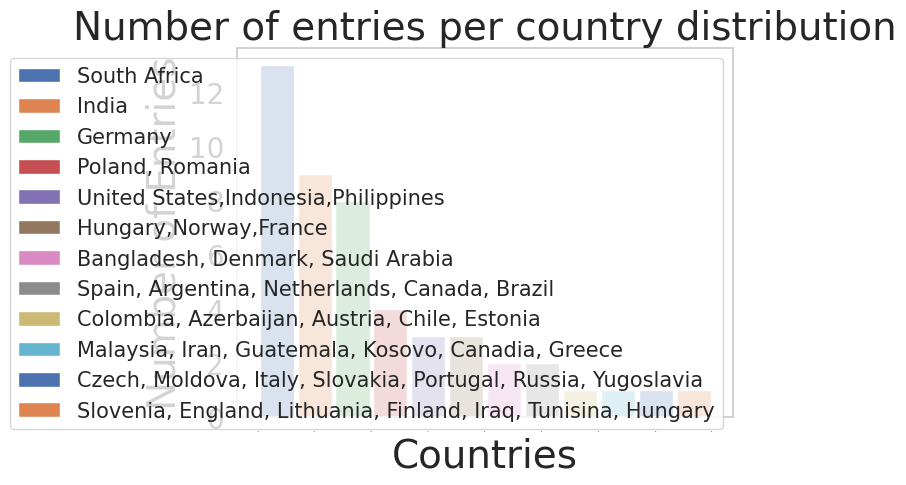

Reproduce this figure in Python.
from matplotlib import pyplot as plt
import numpy as np
import seaborn as sns
sns.set()
sns.set_style("whitegrid", {'axes.grid' : False})
def bar_plot(ax, data, colors=None, total_width=0.8, single_width=1, legend=True):
    
    # Check if colors where provided, otherwhise use the default color cycle
    if colors is None:
        colors = plt.rcParams['axes.prop_cycle'].by_key()['color']

    # Number of bars per group
    n_bars = len(data)

    # The width of a single bar
    bar_width = total_width / n_bars

    # List containing handles for the drawn bars, used for the legend
    bars = []

    # Iterate over all data
    for i, (name, values) in enumerate(data.items()):
        # The offset in x direction of that bar
        x_offset = (i - n_bars / 2) * bar_width + bar_width / 2

        # Draw a bar for every value of that type
        for x, y in enumerate(values):
            bar = ax.bar(x + x_offset, y, width=bar_width * single_width, color=colors[i % len(colors)])

        # Add a handle to the last drawn bar, which we'll need for the legend
        bars.append(bar[0])

    # Draw legend if we need
    if legend:
        ax.legend(bars, data.keys(),fontsize = 15)


if __name__ == "__main__":
    data = {
        "South Africa": [13],
        "India": [9],
        "Germany": [8],
        "Poland, Romania": [4],
        "United States,Indonesia,Philippines":[3],
        "Hungary,Norway,France": [3],
        "Bangladesh, Denmark, Saudi Arabia":[2], 
        "Spain, Argentina, Netherlands, Canada, Brazil": [2],
        "Colombia, Azerbaijan, Austria, Chile, Estonia": [1],
        "Malaysia, Iran, Guatemala, Kosovo, Canadia, Greece":[1],
        "Czech, Moldova, Italy, Slovakia, Portugal, Russia, Yugoslavia":[1], 
        "Slovenia, England, Lithuania, Finland, Iraq, Tunisina, Hungary": [1],
        
    }    			

    #plotting the bar graph
    fig, ax = plt.subplots()
    x = np.array([0,1,2,3,4,5,6])
    bar_plot(ax, data, total_width=.8, single_width=.9)
    plt.yticks(np.arange(0, 14, step=2),fontsize=20)
    plt.xticks(fontsize = 0)
    plt.ylabel("Number of Entries",fontsize = 28)
    plt.xlabel("Countries",fontsize = 28)
    plt.title("Number of entries per country distribution", fontsize = 28)
    #plt.savefig('Bar_SMS.png')
    plt.show()